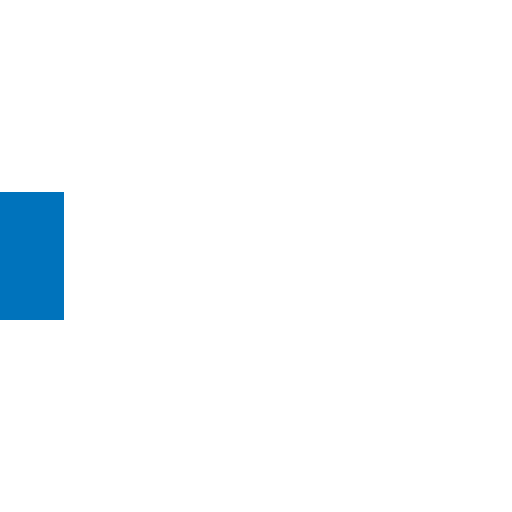
t = 0.00 s
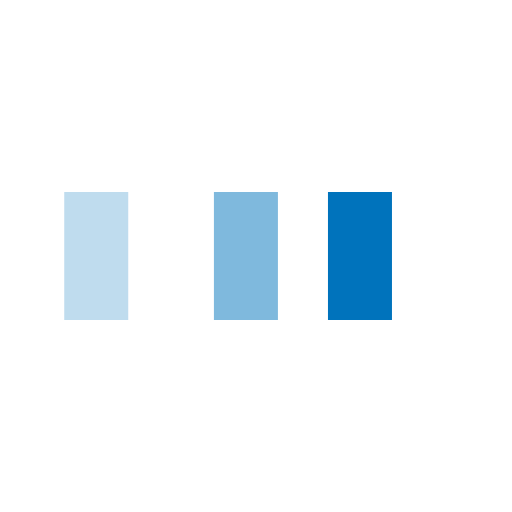
t = 0.25 s
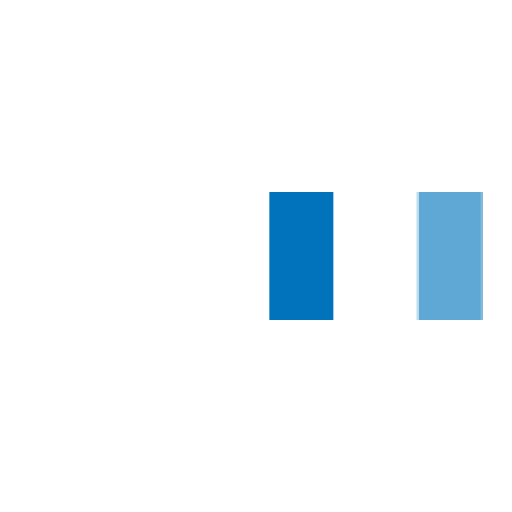
t = 0.58 s
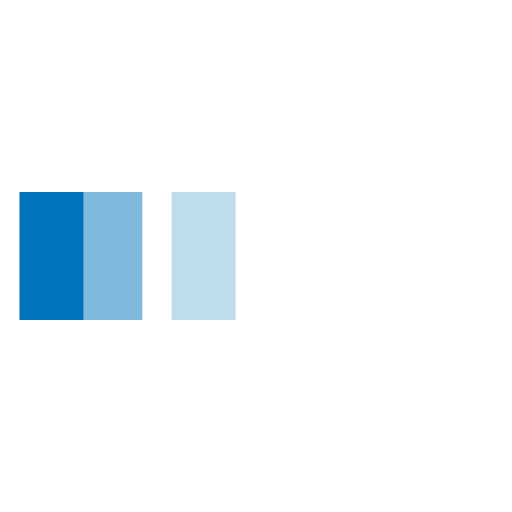
t = 0.85 s
t = 1.13 s: frame unchanged from t = 0.00 s, image omitted
t = 1.45 s: frame unchanged from t = 0.00 s, image omitted

The animated SVG that drew these frames (rendered in a browser with its animation timeline set to each time). Animation: 3 SMIL elements (animateTransform=3); one cycle of 1.70 s, repeats indefinitely.

<svg xmlns="http://www.w3.org/2000/svg" viewBox="0 0 32 32" width="32" height="32" fill="#0073bc">
  <path transform="translate(0 0)" d="M0 12 V20 H4 V12z">
    <animateTransform attributeName="transform" type="translate" values="0 0; 28 0; 0 0; 0 0" dur="1.5s" begin="0" repeatCount="indefinite" keytimes="0;0.3;0.6;1" keySplines="0.2 0.2 0.4 0.8;0.2 0.2 0.4 0.8;0.2 0.2 0.4 0.8" calcMode="spline" />
  </path>
  <path opacity="0.5" transform="translate(0 0)" d="M0 12 V20 H4 V12z">
    <animateTransform attributeName="transform" type="translate" values="0 0; 28 0; 0 0; 0 0" dur="1.5s" begin="0.1s" repeatCount="indefinite" keytimes="0;0.3;0.6;1" keySplines="0.2 0.2 0.4 0.8;0.2 0.2 0.4 0.8;0.2 0.2 0.4 0.8" calcMode="spline" />
  </path>
  <path opacity="0.25" transform="translate(0 0)" d="M0 12 V20 H4 V12z">
    <animateTransform attributeName="transform" type="translate" values="0 0; 28 0; 0 0; 0 0" dur="1.5s" begin="0.2s" repeatCount="indefinite" keytimes="0;0.3;0.6;1" keySplines="0.2 0.2 0.4 0.8;0.2 0.2 0.4 0.8;0.2 0.2 0.4 0.8" calcMode="spline" />
  </path>
</svg>
